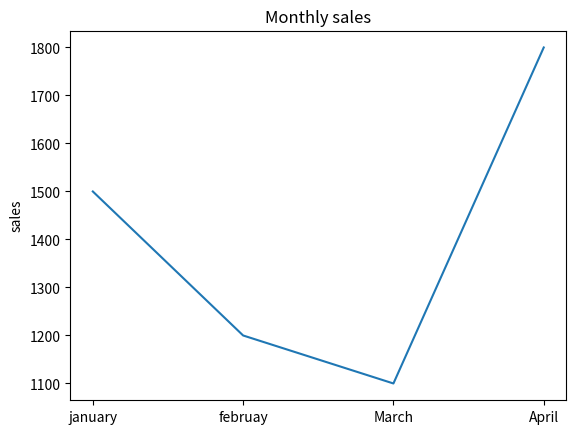

This chart was generated by the following Python code:
import matplotlib.pyplot as plt
x = [1,2,3,4]
y= [1500,1200,1100,1800]
plt.plot(x,y)
legends = ["january","februay","March","April"]
plt.xticks(x,legends)
plt.bar
plt.ylabel("sales")
plt.title('Monthly sales')
plt.show()
